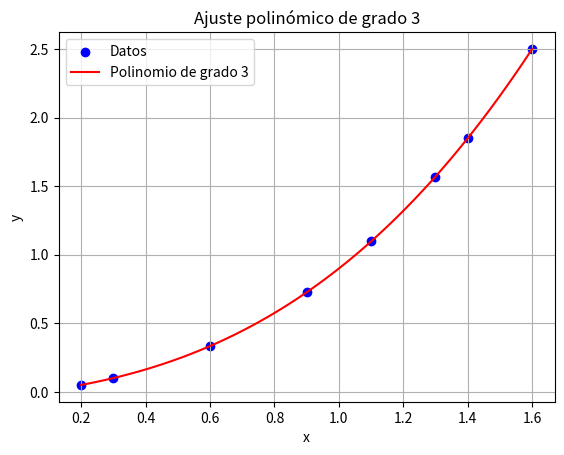

Write Python code to recreate this figure.
import numpy as np
import matplotlib.pyplot as plt

def ajuste_polinomico(x, y, grado):
    """
    Realiza un ajuste polinómico de grado especificado a los datos dados (x, y).

    Parameters:
    x : array-like
        Datos de entrada en el eje x.
    y : array-like
        Datos de entrada en el eje y.
    grado : int
        Grado del polinomio de ajuste.

    Returns:
    coeficientes : ndarray
        Coeficientes del polinomio de mejor ajuste.
    """
    # Convertir los arreglos a arrays de numpy
    x = np.array(x)
    y = np.array(y)
    
    # Ajuste polinómico de grado especificado
    coeficientes = np.polyfit(x, y, grado)
    
    return coeficientes

def evaluar_polinomio(coeficientes, x):
    """
    Evalúa el polinomio definido por los coeficientes dados en los puntos x.

    Parameters:
    coeficientes : array-like
        Coeficientes del polinomio.
    x : array-like
        Puntos donde se evalúa el polinomio.

    Returns:
    y : ndarray
        Valores del polinomio evaluado en los puntos x.
    """
    # Evaluar el polinomio en los puntos x
    y = np.polyval(coeficientes, x)
    return y

def calcular_error(x, y, coeficientes):
    """
    Calcula el error cuadrático entre los datos dados y la aproximación polinómica.

    Parameters:
    x : array-like
        Datos de entrada en el eje x.
    y : array-like
        Datos de entrada en el eje y.
    coeficientes : array-like
        Coeficientes del polinomio de ajuste.

    Returns:
    error : float
        Error cuadrático entre los datos reales y la aproximación polinómica.
    """
    # Evaluar el polinomio en los puntos x
    y_aproximado = evaluar_polinomio(coeficientes, x)
    
    # Calcular el error cuadrático
    error = np.sum((y_aproximado - y)**2)
    
    return error

# Ejemplo de uso
x = [0.2, 0.3, 0.6, 0.9, 1.1, 1.3, 1.4, 1.6]
y = [0.050446, 0.098426, 0.33277, 0.72660, 1.0972, 1.5697, 1.8487, 2.5015]

grado = 3  # Cambia el grado del polinomio aquí

# Obtener los coeficientes del polinomio de mejor ajuste
coeficientes = ajuste_polinomico(x, y, grado)
print(f"Coeficientes del polinomio de grado {grado}: {coeficientes}")

# Calcular el error cuadrático
error = calcular_error(x, y, coeficientes)
print(f"Error cuadrático total: {error}")

# Generar valores de y ajustados para la gráfica
x_fit = np.linspace(min(x), max(x), 100)
y_fit = evaluar_polinomio(coeficientes, x_fit)

# Graficar los puntos y la curva de mejor ajuste
plt.scatter(x, y, color='blue', label='Datos')
plt.plot(x_fit, y_fit, color='red', label=f'Polinomio de grado {grado}')
plt.xlabel('x')
plt.ylabel('y')
plt.legend()
plt.title(f'Ajuste polinómico de grado {grado}')
plt.grid(True)
plt.show()
